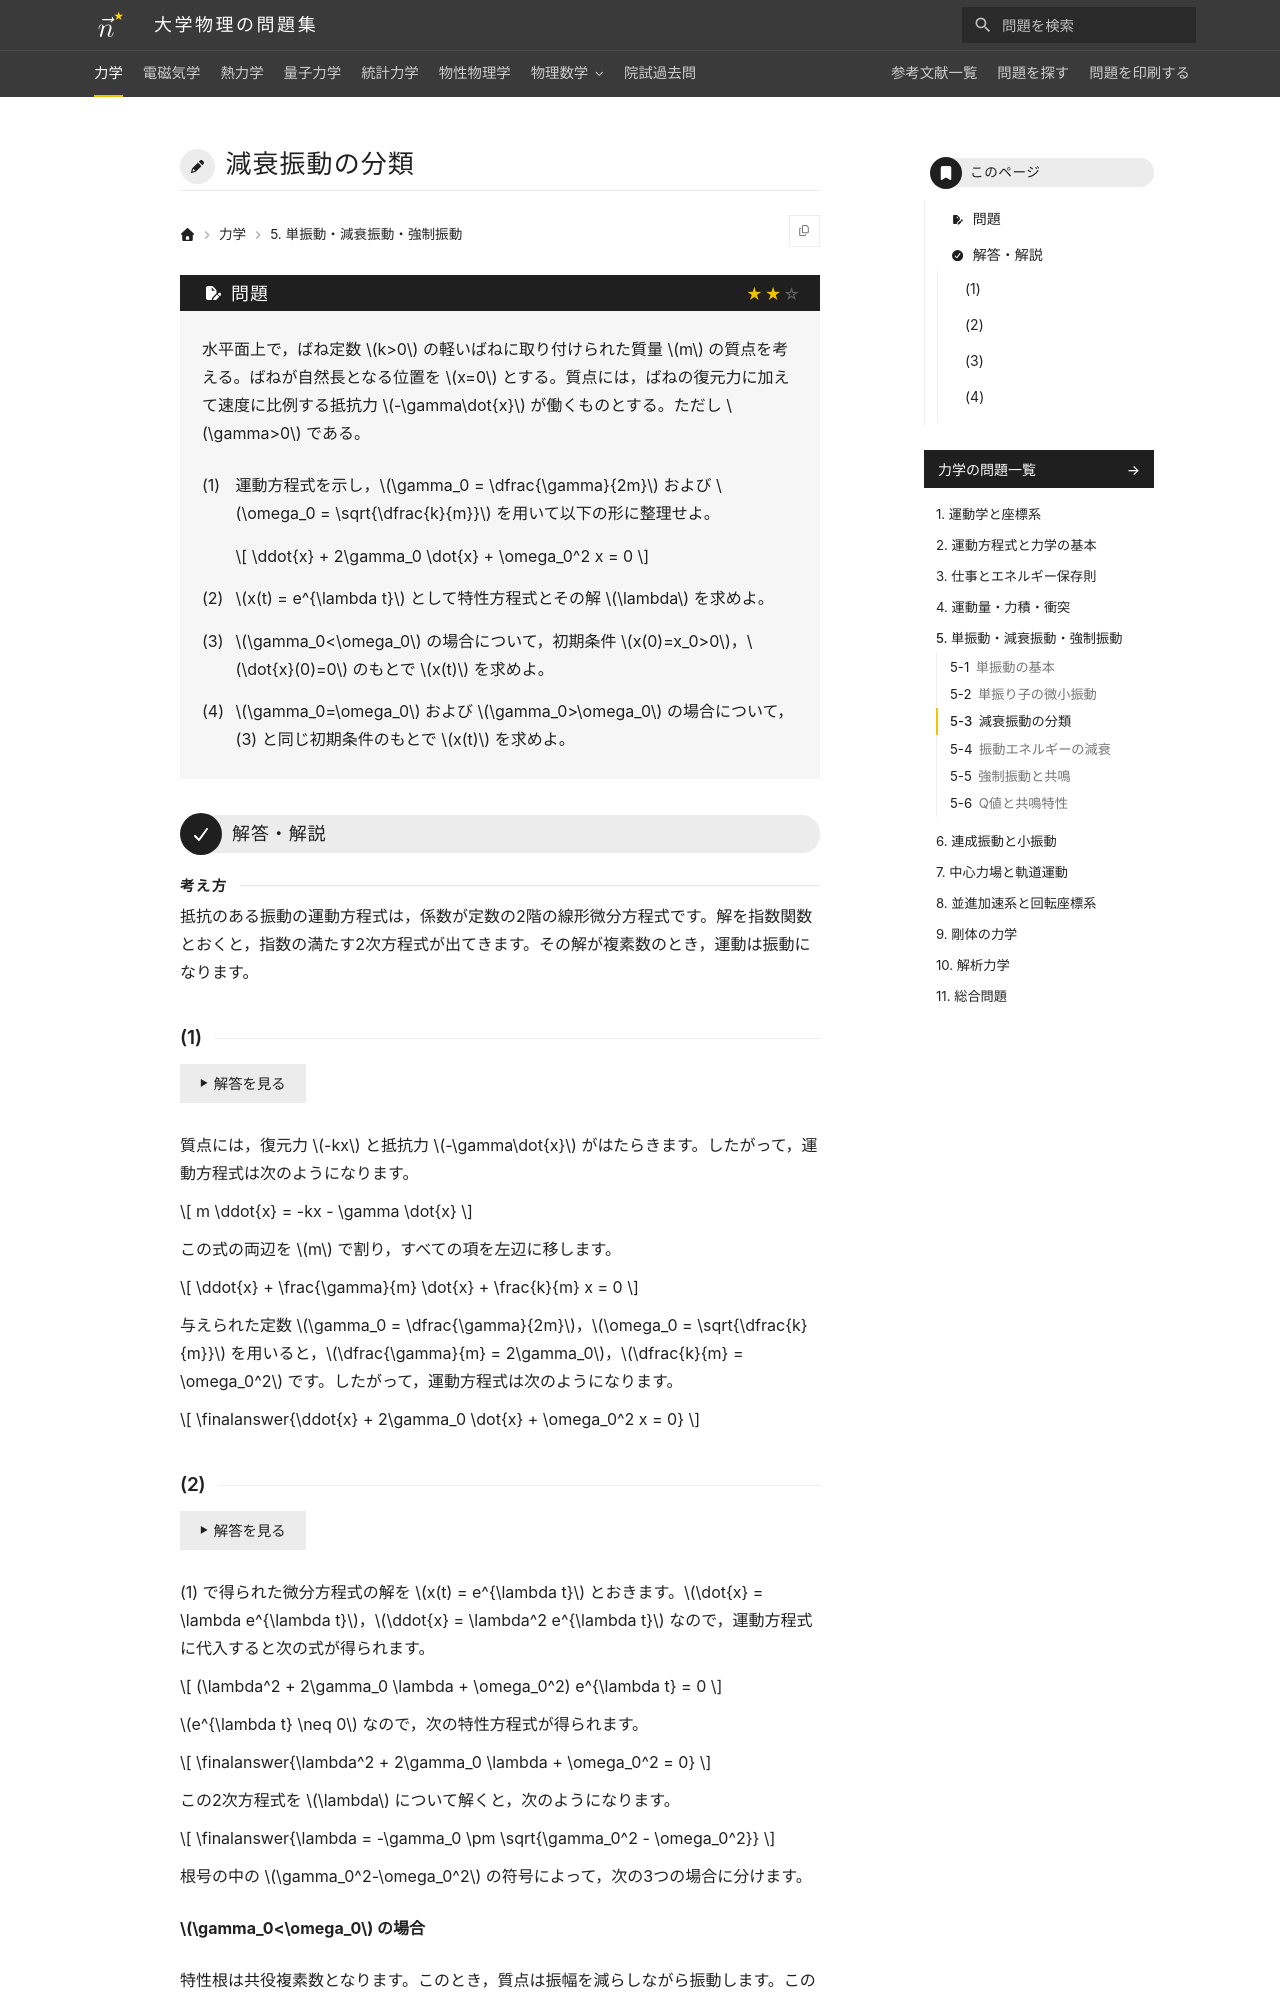

repository: Nanana-2/physics-site · page: 01mechanics/05/05_040/index.html · generator: mkdocs

---
tags:
  - 標準
---

# 減衰振動の分類

## 問題
水平面上で，ばね定数 $k>0$ の軽いばねに取り付けられた質量 $m$ の質点を考える。ばねが自然長となる位置を $x=0$ とする。質点には，ばねの復元力に加えて速度に比例する抵抗力 $-\gamma\dot{x}$ が働くものとする。ただし $\gamma>0$ である。

(1) 運動方程式を示し，$\gamma_0 = \dfrac{\gamma}{2m}$ および $\omega_0 = \sqrt{\dfrac{k}{m}}$ を用いて以下の形に整理せよ。

$$
\ddot{x} + 2\gamma_0 \dot{x} + \omega_0^2 x = 0
$$

(2) $x(t) = e^{\lambda t}$ として特性方程式とその解 $\lambda$ を求めよ。

(3) $\gamma_0<\omega_0$ の場合について，初期条件 $x(0)=x_0>0$，$\dot{x}(0)=0$ のもとで $x(t)$ を求めよ。

(4) $\gamma_0=\omega_0$ および $\gamma_0>\omega_0$ の場合について，(3) と同じ初期条件のもとで $x(t)$ を求めよ。

---

## 解答・解説

<div class="approach" markdown>
抵抗のある振動の運動方程式は，係数が定数の2階の線形微分方程式です。解を指数関数とおくと，指数の満たす2次方程式が出てきます。その解が複素数のとき，運動は振動になります。
</div>

### (1)
質点には，復元力 $-kx$ と抵抗力 $-\gamma\dot{x}$ がはたらきます。したがって，運動方程式は次のようになります。

$$
m \ddot{x} = -kx - \gamma \dot{x}
$$

この式の両辺を $m$ で割り，すべての項を左辺に移します。

$$
\ddot{x} + \frac{\gamma}{m} \dot{x} + \frac{k}{m} x = 0
$$

与えられた定数 $\gamma_0 = \dfrac{\gamma}{2m}$，$\omega_0 = \sqrt{\dfrac{k}{m}}$ を用いると，$\dfrac{\gamma}{m} = 2\gamma_0$，$\dfrac{k}{m} = \omega_0^2$ です。したがって，運動方程式は次のようになります。

$$
\finalanswer{\ddot{x} + 2\gamma_0 \dot{x} + \omega_0^2 x = 0}
$$
